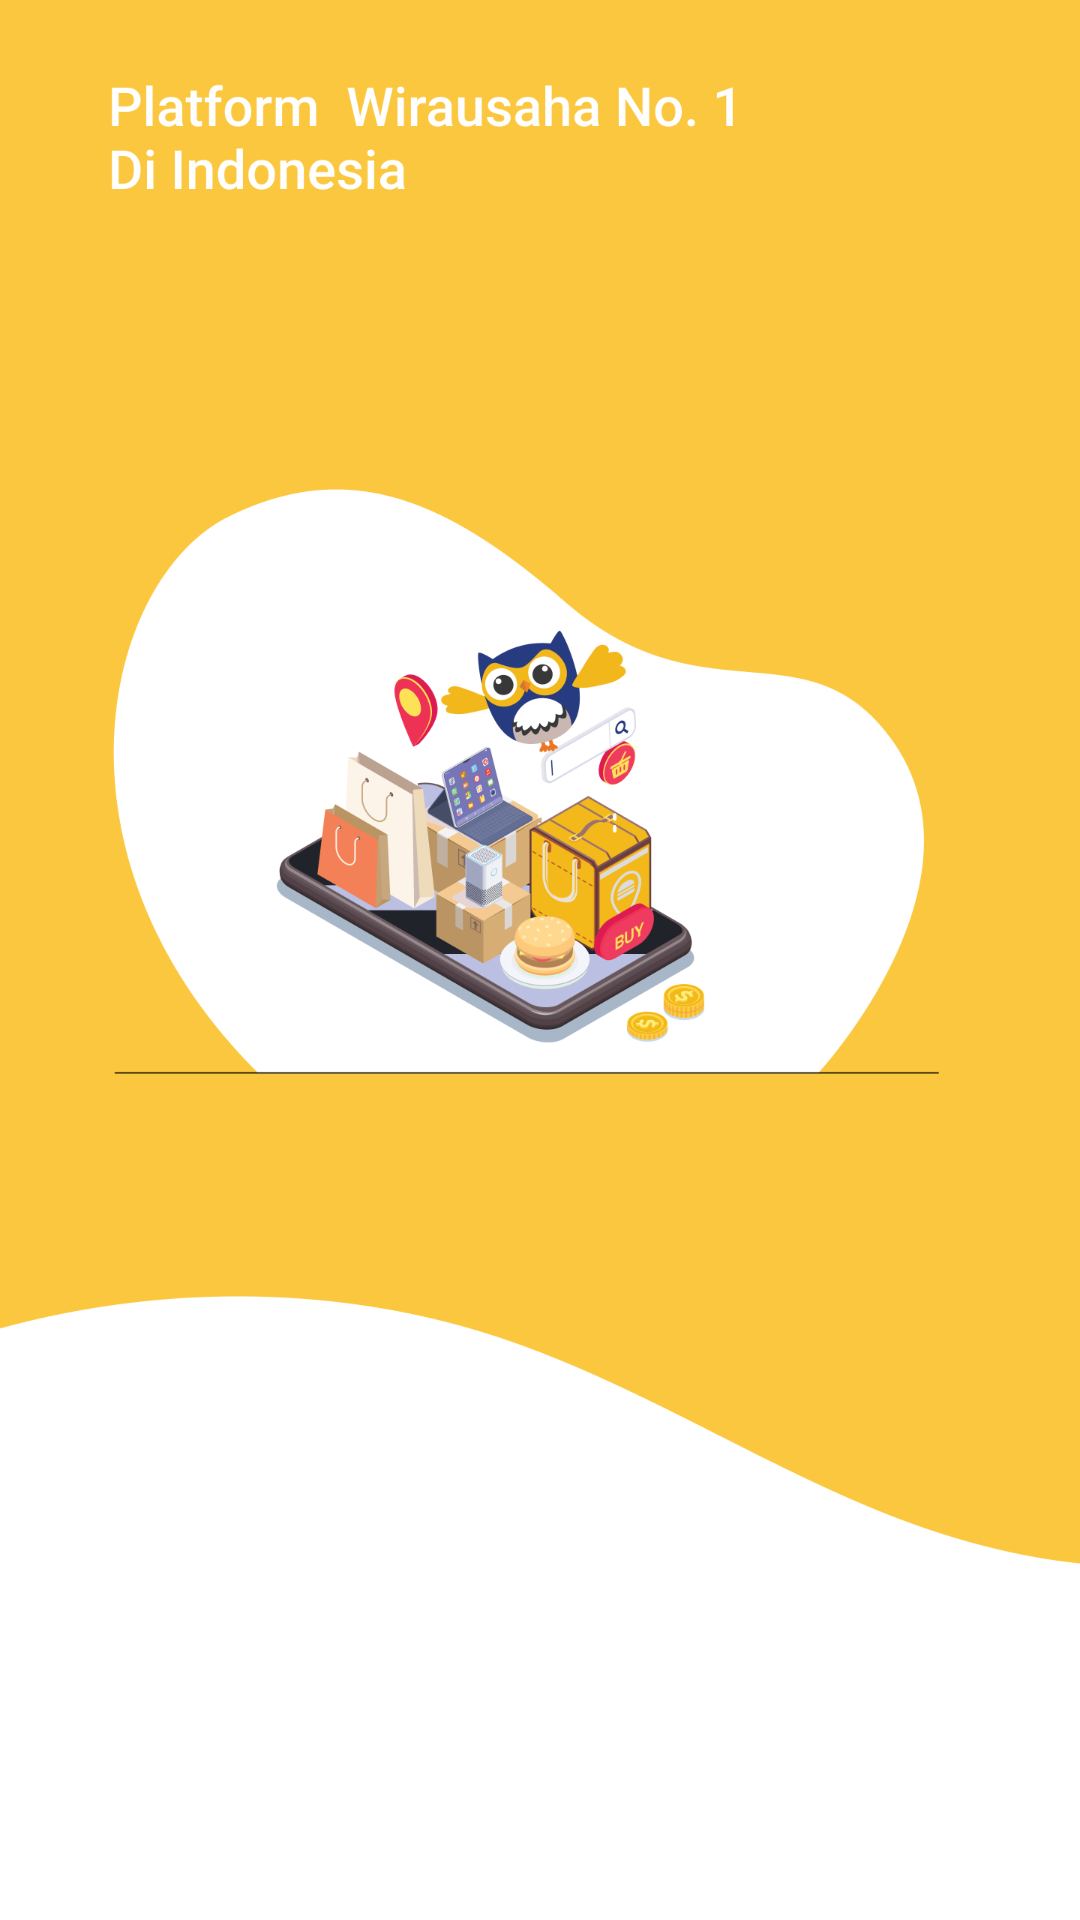

The Android layout XML behind this screen, and the referenced resources:
<!-- AndroidManifest.xml: application theme AppTheme -->
<!-- res/layout/fragment_on_boarding.xml -->
<?xml version="1.0" encoding="utf-8"?>
<androidx.constraintlayout.widget.ConstraintLayout xmlns:android="http://schemas.android.com/apk/res/android"
    xmlns:app="http://schemas.android.com/apk/res-auto"
    xmlns:tools="http://schemas.android.com/tools"
    android:layout_width="match_parent"
    android:layout_height="match_parent"
    tools:context=".view.onBoarding.OnBoardingFragment">

    <ImageView
        android:id="@+id/iv_onboarding"
        android:layout_width="0dp"
        android:layout_height="0dp"
        android:scaleType="centerCrop"
        app:layout_constraintBottom_toBottomOf="parent"
        app:layout_constraintEnd_toEndOf="parent"
        app:layout_constraintStart_toStartOf="parent"
        app:layout_constraintTop_toTopOf="parent"
        app:srcCompat="@drawable/img_onboarding_first" />
</androidx.constraintlayout.widget.ConstraintLayout>
<!-- resources referenced by this layout -->
<resources>
  <!-- drawable img_onboarding_first: png bitmap (drawable, 171402 bytes) -->
  <style name="AppTheme" parent="Theme.AppCompat.Light.NoActionBar">
          
          <item name="colorPrimary">@color/colorPrimary</item>
          <item name="colorPrimaryDark">@color/colorSecondary</item>
          <item name="colorAccent">@color/colorAccent</item>
          <item name="android:windowLightStatusBar">true</item>
  
      </style>
  <color name="colorPrimary">#263A81</color>
  <color name="colorSecondary">#FAC73F</color>
  <color name="colorAccent">#263A81</color>
</resources>
